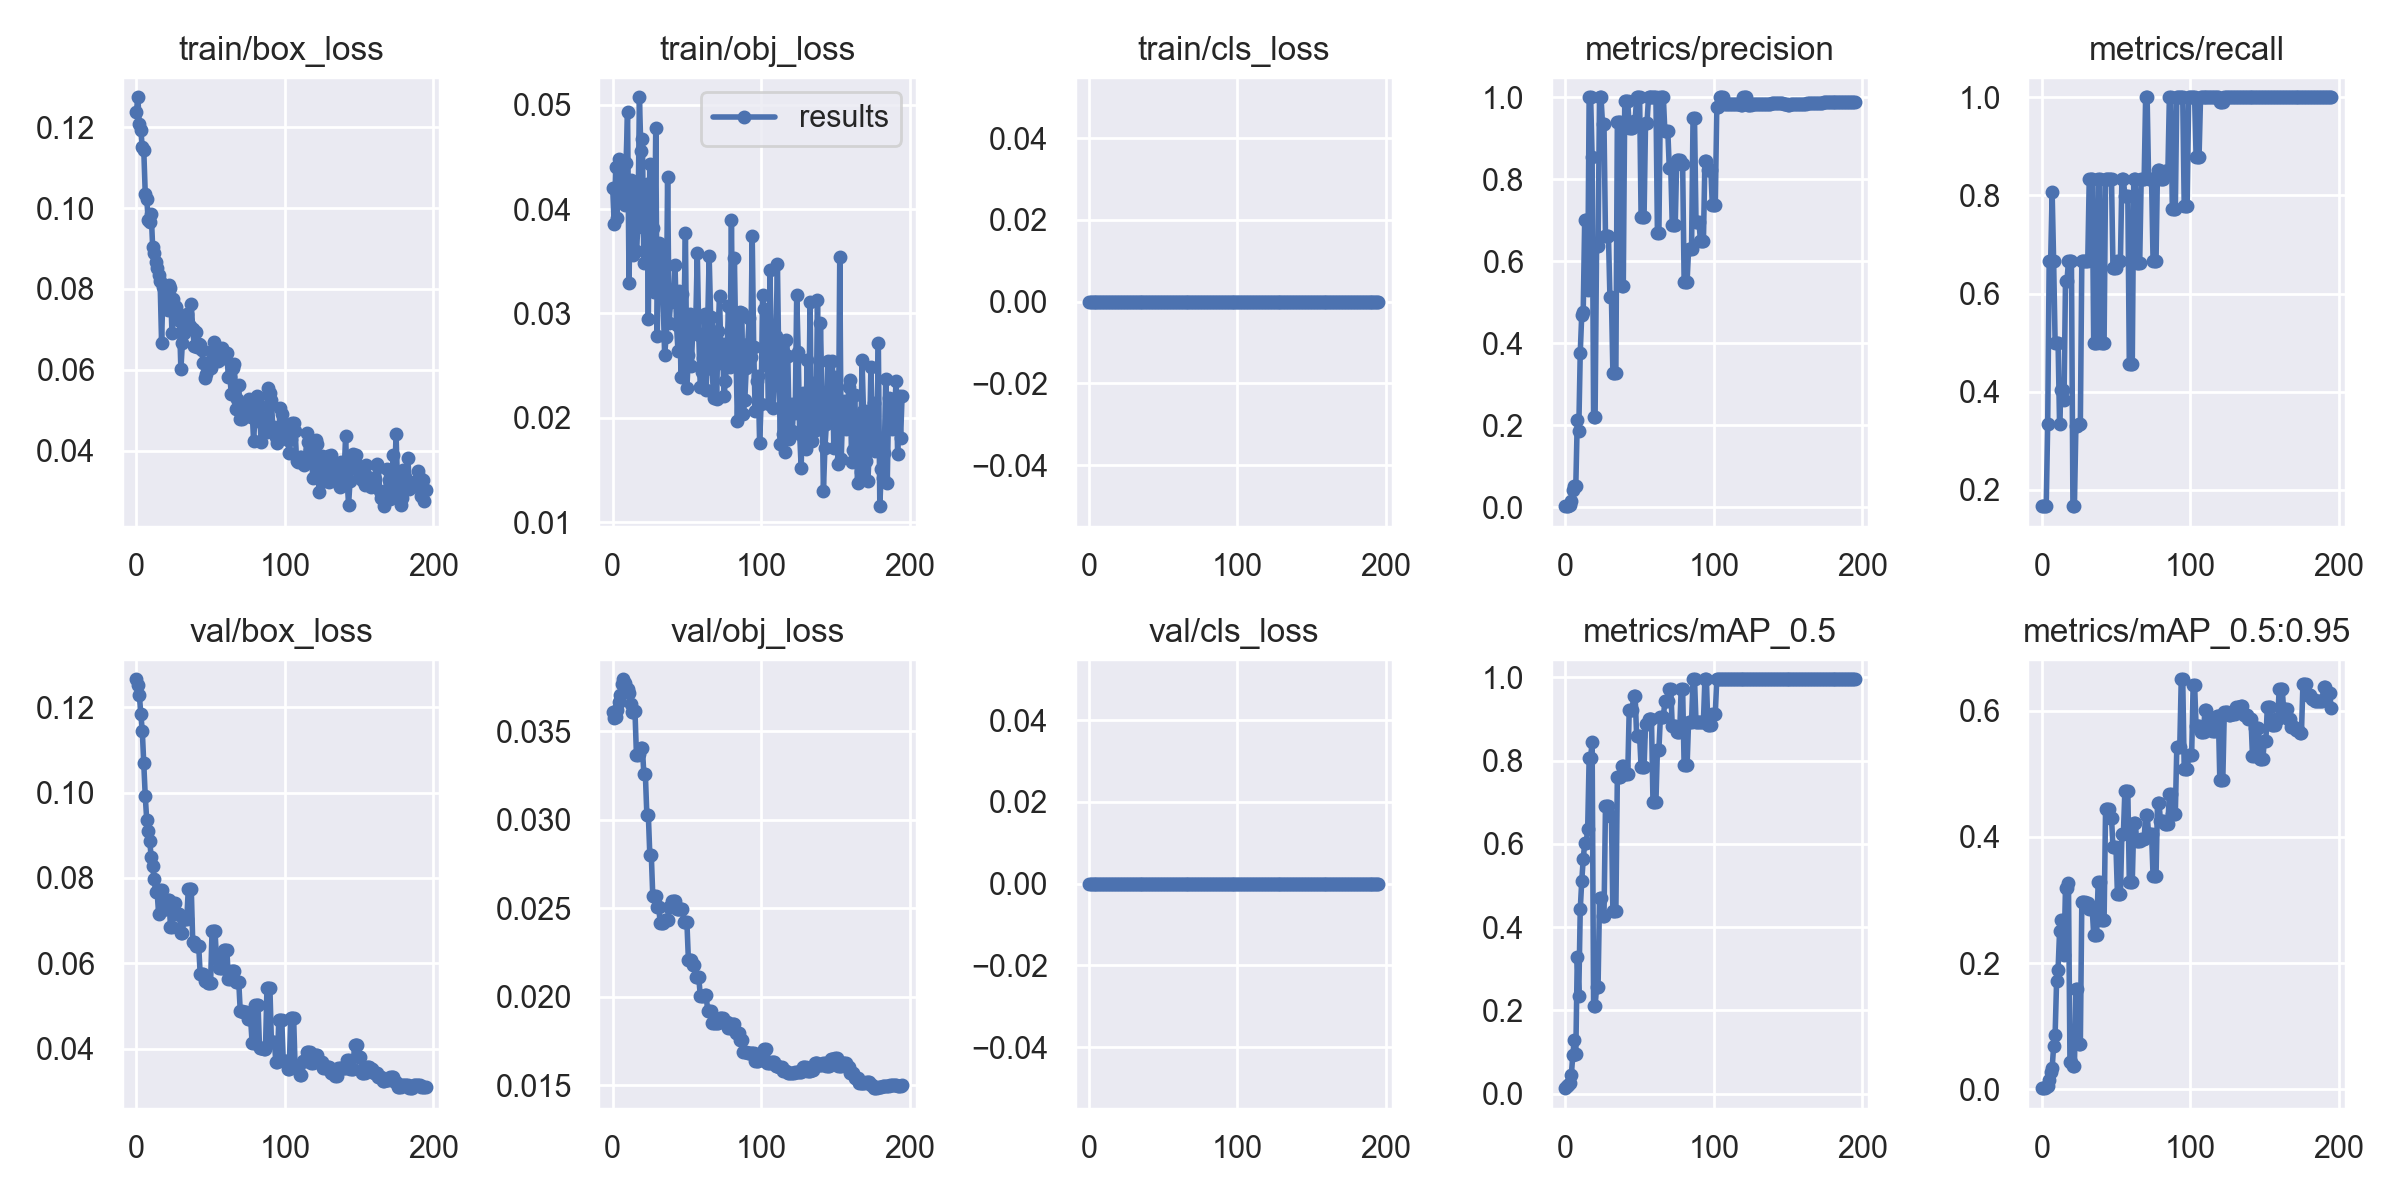

Source data for this figure (header and first rows):
epoch, train/box_loss, train/obj_loss, train/cls_loss, metrics/precision, metrics/recall, metrics/mAP_0.5, metrics/mAP_0.5:0.95, val/box_loss, val/obj_loss, val/cls_loss, x/lr0, x/lr1, x/lr2
0, 0.1238, 0.04199, 0, 0.002372, 0.1667, 0.01351, 0.001351, 0.1266, 0.03612, 0, 0.0982, 0.0002, 0.0002
1, 0.1274, 0.03858, 0, 0.002801, 0.1667, 0.01824, 0.001824, 0.1252, 0.03575, 0, 0.0955, 0.0004975, 0.0004975
2, 0.1207, 0.04407, 0, 0.002529, 0.1667, 0.0215, 0.002252, 0.123, 0.0358, 0, 0.09279, 0.0007921, 0.0007921
3, 0.1194, 0.03911, 0, 0.004296, 0.1667, 0.02542, 0.002799, 0.1185, 0.03623, 0, 0.09008, 0.001084, 0.001084
4, 0.115, 0.04478, 0, 0.0159, 0.3333, 0.04469, 0.00478, 0.1145, 0.03667, 0, 0.08737, 0.001372, 0.001372
5, 0.1143, 0.04068, 0, 0.04253, 0.6667, 0.09385, 0.01469, 0.1071, 0.03707, 0, 0.08466, 0.001658, 0.001658
6, 0.1035, 0.04379, 0, 0.05183, 0.6667, 0.1293, 0.02689, 0.09913, 0.03771, 0, 0.08194, 0.001941, 0.001941
7, 0.1023, 0.04292, 0, 0.051, 0.8064, 0.09524, 0.03313, 0.09355, 0.03795, 0, 0.07922, 0.00222, 0.00222
8, 0.09696, 0.04044, 0, 0.2136, 0.6667, 0.3276, 0.0679, 0.09108, 0.03776, 0, 0.0765, 0.002497, 0.002497
9, 0.09667, 0.04443, 0, 0.1869, 0.5, 0.2355, 0.08601, 0.08858, 0.03742, 0, 0.07377, 0.002771, 0.002771
10, 0.09862, 0.04926, 0, 0.377, 0.5, 0.4425, 0.1713, 0.08497, 0.03739, 0, 0.07104, 0.003042, 0.003042
11, 0.09031, 0.0329, 0, 0.4687, 0.5, 0.5102, 0.1893, 0.08271, 0.03715, 0, 0.06831, 0.003309, 0.003309
12, 0.08887, 0.04279, 0, 0.477, 0.3333, 0.5629, 0.2501, 0.07974, 0.03653, 0, 0.06557, 0.003574, 0.003574
13, 0.08662, 0.04087, 0, 0.7016, 0.4033, 0.6012, 0.2686, 0.07661, 0.03608, 0, 0.06284, 0.003836, 0.003836
14, 0.08524, 0.03558, 0, 0.7016, 0.4033, 0.6012, 0.2686, 0.07661, 0.03608, 0, 0.0601, 0.004095, 0.004095
15, 0.08354, 0.04257, 0, 0.5299, 0.3831, 0.6353, 0.213, 0.07165, 0.03617, 0, 0.05735, 0.004351, 0.004351
16, 0.08202, 0.03602, 0, 1, 0.6256, 0.8063, 0.3197, 0.07728, 0.03365, 0, 0.0546, 0.004604, 0.004604
17, 0.06665, 0.03827, 0, 1, 0.6256, 0.8063, 0.3197, 0.07728, 0.03365, 0, 0.05185, 0.004854, 0.004854
18, 0.08037, 0.05072, 0, 0.8548, 0.6667, 0.845, 0.3266, 0.07249, 0.03374, 0, 0.0491, 0.005101, 0.005101
19, 0.07645, 0.04553, 0, 0.2194, 0.6667, 0.2106, 0.0428, 0.07344, 0.03405, 0, 0.04634, 0.005345, 0.005345
20, 0.07624, 0.04675, 0, 0.2194, 0.6667, 0.2106, 0.0428, 0.07344, 0.03405, 0, 0.04359, 0.005586, 0.005586
21, 0.07474, 0.03486, 0, 0.6361, 0.1667, 0.2559, 0.03643, 0.07495, 0.03259, 0, 0.04082, 0.005824, 0.005824
22, 0.08087, 0.04013, 0, 0.6361, 0.1667, 0.2559, 0.03643, 0.07495, 0.03259, 0, 0.03806, 0.006059, 0.006059
23, 0.08019, 0.0424, 0, 1, 0.3298, 0.471, 0.159, 0.06853, 0.0303, 0, 0.03529, 0.006292, 0.006292
24, 0.06904, 0.0295, 0, 1, 0.3298, 0.471, 0.159, 0.06853, 0.0303, 0, 0.03252, 0.006521, 0.006521
25, 0.07744, 0.0443, 0, 0.9352, 0.3333, 0.4277, 0.071, 0.07419, 0.02803, 0, 0.02975, 0.006747, 0.006747
26, 0.07568, 0.03901, 0, 0.9352, 0.3333, 0.4277, 0.071, 0.07419, 0.02803, 0, 0.02697, 0.00697, 0.00697
27, 0.07546, 0.03819, 0, 0.6627, 0.6667, 0.6903, 0.2969, 0.07158, 0.0257, 0, 0.02419, 0.007191, 0.007191
28, 0.07223, 0.03207, 0, 0.6627, 0.6667, 0.6903, 0.2969, 0.07158, 0.0257, 0, 0.02141, 0.007408, 0.007408
29, 0.07257, 0.04775, 0, 0.6627, 0.6667, 0.6903, 0.2969, 0.07158, 0.0257, 0, 0.01862, 0.007622, 0.007622
30, 0.06011, 0.02787, 0, 0.5129, 0.6667, 0.6666, 0.2946, 0.06719, 0.02507, 0, 0.01583, 0.007834, 0.007834
31, 0.06649, 0.03675, 0, 0.5129, 0.6667, 0.6666, 0.2946, 0.06719, 0.02507, 0, 0.01304, 0.008042, 0.008042
32, 0.06915, 0.03632, 0, 0.3264, 0.8333, 0.4381, 0.2854, 0.07048, 0.02417, 0, 0.01025, 0.008248, 0.008248
33, 0.0705, 0.03655, 0, 0.3264, 0.8333, 0.4381, 0.2854, 0.07048, 0.02417, 0, 0.008367, 0.008367, 0.008367
34, 0.07373, 0.03145, 0, 0.3264, 0.8333, 0.4381, 0.2854, 0.07048, 0.02417, 0, 0.008367, 0.008367, 0.008367
35, 0.07154, 0.026, 0, 0.9385, 0.5, 0.7608, 0.245, 0.07748, 0.02437, 0, 0.008317, 0.008317, 0.008317
36, 0.07072, 0.02778, 0, 0.9385, 0.5, 0.7608, 0.245, 0.07748, 0.02437, 0, 0.008268, 0.008268, 0.008268
37, 0.0762, 0.04311, 0, 0.9385, 0.5, 0.7608, 0.245, 0.07748, 0.02437, 0, 0.008218, 0.008218, 0.008218
38, 0.07004, 0.02904, 0, 0.5394, 0.8333, 0.7875, 0.3291, 0.06487, 0.02507, 0, 0.008169, 0.008169, 0.008169
39, 0.06582, 0.0311, 0, 0.5394, 0.8333, 0.7875, 0.3291, 0.06487, 0.02507, 0, 0.008119, 0.008119, 0.008119
40, 0.0693, 0.03192, 0, 0.9901, 0.5, 0.7666, 0.2679, 0.06415, 0.02544, 0, 0.00807, 0.00807, 0.00807
41, 0.06573, 0.03125, 0, 0.9901, 0.5, 0.7666, 0.2679, 0.06415, 0.02544, 0, 0.00802, 0.00802, 0.00802
42, 0.06632, 0.03462, 0, 0.9901, 0.5, 0.7666, 0.2679, 0.06415, 0.02544, 0, 0.007971, 0.007971, 0.007971
43, 0.06616, 0.02888, 0, 0.9257, 0.8333, 0.9223, 0.4449, 0.05753, 0.02498, 0, 0.007921, 0.007921, 0.007921
44, 0.06499, 0.02639, 0, 0.9257, 0.8333, 0.9223, 0.4449, 0.05753, 0.02498, 0, 0.007872, 0.007872, 0.007872
45, 0.06177, 0.03217, 0, 0.9257, 0.8333, 0.9223, 0.4449, 0.05753, 0.02498, 0, 0.007822, 0.007822, 0.007822
46, 0.05785, 0.02392, 0, 0.9433, 0.8333, 0.955, 0.43, 0.05575, 0.02498, 0, 0.007772, 0.007772, 0.007772
47, 0.059, 0.03191, 0, 0.9433, 0.8333, 0.955, 0.43, 0.05575, 0.02498, 0, 0.007723, 0.007723, 0.007723
48, 0.06019, 0.02955, 0, 1, 0.6525, 0.8585, 0.3843, 0.05527, 0.0242, 0, 0.007673, 0.007673, 0.007673
49, 0.06198, 0.03767, 0, 1, 0.6525, 0.8585, 0.3843, 0.05527, 0.0242, 0, 0.007624, 0.007624, 0.007624
50, 0.06034, 0.02285, 0, 1, 0.6525, 0.8585, 0.3843, 0.05527, 0.0242, 0, 0.007574, 0.007574, 0.007574
51, 0.06465, 0.02604, 0, 0.7079, 0.6667, 0.7846, 0.3088, 0.06764, 0.0221, 0, 0.007525, 0.007525, 0.007525
52, 0.06698, 0.02995, 0, 0.7079, 0.6667, 0.7846, 0.3088, 0.06764, 0.0221, 0, 0.007476, 0.007476, 0.007476
53, 0.06545, 0.02501, 0, 0.7079, 0.6667, 0.7846, 0.3088, 0.06764, 0.0221, 0, 0.007426, 0.007426, 0.007426
54, 0.06521, 0.02863, 0, 0.9378, 0.8333, 0.8883, 0.4046, 0.061, 0.0218, 0, 0.007377, 0.007377, 0.007377
55, 0.06211, 0.02911, 0, 0.9378, 0.8333, 0.8883, 0.4046, 0.061, 0.0218, 0, 0.007327, 0.007327, 0.007327
56, 0.06236, 0.02946, 0, 1, 0.7991, 0.899, 0.4729, 0.05896, 0.0211, 0, 0.007278, 0.007278, 0.007278
57, 0.06432, 0.0358, 0, 1, 0.7991, 0.899, 0.4729, 0.05896, 0.0211, 0, 0.007228, 0.007228, 0.007228
58, 0.06529, 0.02798, 0, 1, 0.7991, 0.899, 0.4729, 0.05896, 0.0211, 0, 0.007178, 0.007178, 0.007178
59, 0.06396, 0.02294, 0, 1, 0.4563, 0.7014, 0.3293, 0.06301, 0.02007, 0, 0.007129, 0.007129, 0.007129
... 136 more rows
